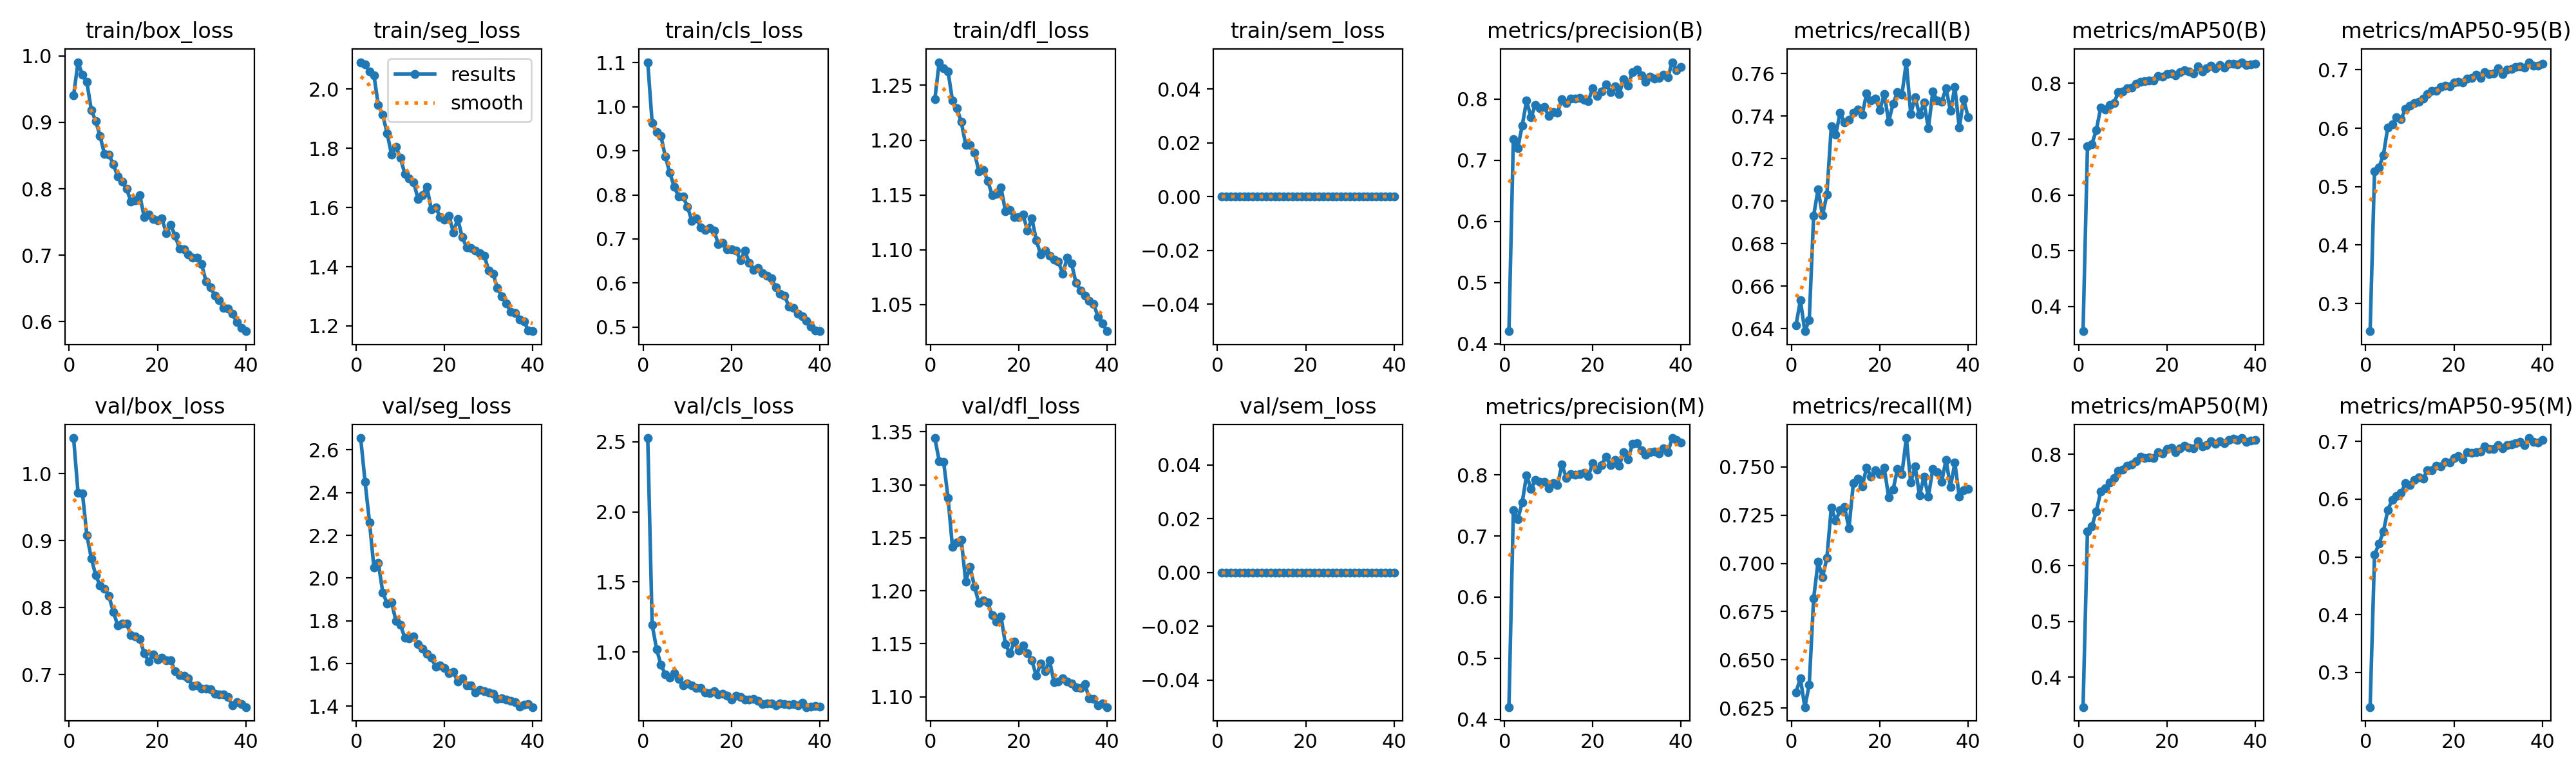

Source data for this figure (header and first rows):
epoch, time, train/box_loss, train/seg_loss, train/cls_loss, train/dfl_loss, train/sem_loss, metrics/precision(B), metrics/recall(B), metrics/mAP50(B), metrics/mAP50-95(B), metrics/precision(M), metrics/recall(M), metrics/mAP50(M), metrics/mAP50-95(M), val/box_loss, val/seg_loss, val/cls_loss, val/dfl_loss, val/sem_loss, lr/pg0, lr/pg1, lr/pg2
1, 317.9, 0.9405, 2.091, 1.101, 1.237, 0, 0.4208, 0.6416, 0.3559, 0.2525, 0.4199, 0.6332, 0.3464, 0.2401, 1.053, 2.656, 2.526, 1.344, 0, 0.0006649, 0.0006649, 0.0006649
2, 599.2, 0.9905, 2.083, 0.9634, 1.271, 0, 0.7349, 0.6533, 0.6867, 0.5264, 0.742, 0.6403, 0.6621, 0.5036, 0.9718, 2.449, 1.196, 1.323, 0, 0.001299, 0.001299, 0.001299
3, 879.3, 0.9713, 2.059, 0.9429, 1.266, 0, 0.7197, 0.6387, 0.6911, 0.533, 0.7272, 0.6255, 0.6713, 0.5226, 0.971, 2.262, 1.022, 1.322, 0, 0.001899, 0.001899, 0.001899
4, 1160, 0.9607, 2.047, 0.9333, 1.263, 0, 0.7561, 0.644, 0.7159, 0.5538, 0.7548, 0.6371, 0.6975, 0.5436, 0.9082, 2.05, 0.9085, 1.288, 0, 0.001852, 0.001852, 0.001852
5, 1435, 0.9187, 1.946, 0.8863, 1.236, 0, 0.7971, 0.6931, 0.7564, 0.6009, 0.7998, 0.6818, 0.7331, 0.5808, 0.8739, 2.071, 0.8396, 1.241, 0, 0.001802, 0.001802, 0.001802
6, 1718, 0.9021, 1.913, 0.8501, 1.229, 0, 0.7701, 0.7056, 0.7535, 0.6062, 0.7771, 0.7008, 0.7394, 0.5987, 0.8487, 1.933, 0.8194, 1.246, 0, 0.001752, 0.001752, 0.001752
7, 1994, 0.8792, 1.851, 0.8183, 1.216, 0, 0.79, 0.6933, 0.7606, 0.6183, 0.7917, 0.6927, 0.7493, 0.6059, 0.8329, 1.881, 0.8517, 1.248, 0, 0.001703, 0.001703, 0.001703
8, 2276, 0.852, 1.778, 0.7962, 1.196, 0, 0.7846, 0.7031, 0.765, 0.6155, 0.7883, 0.7028, 0.758, 0.6106, 0.8283, 1.888, 0.8077, 1.209, 0, 0.001654, 0.001654, 0.001654
9, 2553, 0.8519, 1.806, 0.7958, 1.196, 0, 0.7865, 0.7351, 0.7836, 0.6326, 0.7884, 0.7289, 0.7708, 0.6277, 0.8172, 1.798, 0.7621, 1.223, 0, 0.001604, 0.001604, 0.001604
10, 2837, 0.8364, 1.767, 0.7736, 1.189, 0, 0.7726, 0.7314, 0.7851, 0.6384, 0.7782, 0.7221, 0.7728, 0.6248, 0.7938, 1.781, 0.7776, 1.204, 0, 0.001554, 0.001554, 0.001554
11, 3122, 0.8186, 1.714, 0.7401, 1.171, 0, 0.7787, 0.7415, 0.7906, 0.643, 0.7862, 0.7275, 0.7797, 0.6335, 0.7735, 1.721, 0.7645, 1.188, 0, 0.001505, 0.001505, 0.001505
12, 3402, 0.8106, 1.697, 0.7466, 1.173, 0, 0.778, 0.7371, 0.7924, 0.645, 0.7833, 0.7292, 0.7819, 0.6374, 0.7763, 1.717, 0.7437, 1.191, 0, 0.001455, 0.001455, 0.001455
13, 3677, 0.7997, 1.686, 0.7269, 1.163, 0, 0.7995, 0.7382, 0.7995, 0.6511, 0.8171, 0.7182, 0.7873, 0.6358, 0.7766, 1.726, 0.7421, 1.189, 0, 0.001406, 0.001406, 0.001406
14, 3955, 0.7811, 1.628, 0.7199, 1.15, 0, 0.7934, 0.7415, 0.8024, 0.6581, 0.7957, 0.7416, 0.7954, 0.6499, 0.7585, 1.691, 0.7139, 1.177, 0, 0.001357, 0.001357, 0.001357
15, 4242, 0.7823, 1.642, 0.7247, 1.151, 0, 0.8008, 0.743, 0.8033, 0.6637, 0.8018, 0.7439, 0.7931, 0.6501, 0.7571, 1.67, 0.7085, 1.171, 0, 0.001307, 0.001307, 0.001307
16, 4525, 0.7904, 1.671, 0.7187, 1.157, 0, 0.8005, 0.7407, 0.8044, 0.6641, 0.8005, 0.7398, 0.7945, 0.6582, 0.7529, 1.647, 0.7236, 1.176, 0, 0.001257, 0.001257, 0.001257
17, 4806, 0.7571, 1.593, 0.6885, 1.135, 0, 0.8019, 0.7506, 0.8046, 0.6701, 0.801, 0.7497, 0.7931, 0.6566, 0.732, 1.628, 0.6973, 1.15, 0, 0.001208, 0.001208, 0.001208
18, 5079, 0.7613, 1.601, 0.6912, 1.136, 0, 0.7985, 0.7473, 0.8134, 0.6727, 0.8039, 0.745, 0.8035, 0.6643, 0.7196, 1.584, 0.7025, 1.141, 0, 0.001159, 0.001159, 0.001159
19, 5356, 0.7542, 1.568, 0.677, 1.13, 0, 0.7965, 0.7482, 0.8114, 0.6721, 0.7985, 0.7484, 0.8015, 0.6633, 0.7298, 1.591, 0.6877, 1.152, 0, 0.001109, 0.001109, 0.001109
20, 5639, 0.7521, 1.559, 0.6772, 1.13, 0, 0.8179, 0.7429, 0.8161, 0.6781, 0.8197, 0.7462, 0.8097, 0.6712, 0.7225, 1.579, 0.6609, 1.143, 0, 0.001059, 0.001059, 0.001059
21, 5914, 0.7554, 1.572, 0.6742, 1.132, 0, 0.8047, 0.7504, 0.8179, 0.6796, 0.8088, 0.7495, 0.8119, 0.6749, 0.725, 1.555, 0.6877, 1.149, 0, 0.00101, 0.00101, 0.00101
22, 6193, 0.7334, 1.516, 0.6514, 1.117, 0, 0.8125, 0.7375, 0.814, 0.6784, 0.8168, 0.7343, 0.8044, 0.6694, 0.7219, 1.559, 0.6797, 1.141, 0, 0.0009605, 0.0009605, 0.0009605
23, 6477, 0.7454, 1.562, 0.6738, 1.129, 0, 0.8235, 0.7458, 0.8198, 0.6852, 0.8302, 0.7382, 0.811, 0.6813, 0.7216, 1.514, 0.6633, 1.134, 0, 0.000911, 0.000911, 0.000911
24, 6763, 0.7293, 1.5, 0.6453, 1.109, 0, 0.8113, 0.7514, 0.8231, 0.6861, 0.8159, 0.7489, 0.8151, 0.6805, 0.7047, 1.531, 0.6632, 1.12, 0, 0.0008615, 0.0008615, 0.0008615
25, 7044, 0.7099, 1.465, 0.6294, 1.096, 0, 0.8209, 0.75, 0.8216, 0.6915, 0.8252, 0.7462, 0.8118, 0.6817, 0.6988, 1.499, 0.665, 1.131, 0, 0.000812, 0.000812, 0.000812
26, 7325, 0.7091, 1.464, 0.6346, 1.099, 0, 0.8083, 0.7654, 0.8174, 0.6863, 0.8156, 0.765, 0.8108, 0.6822, 0.6985, 1.496, 0.6505, 1.124, 0, 0.0007625, 0.0007625, 0.0007625
27, 7610, 0.7016, 1.455, 0.6225, 1.095, 0, 0.8323, 0.741, 0.8299, 0.6964, 0.837, 0.7419, 0.8231, 0.6911, 0.694, 1.465, 0.6302, 1.135, 0, 0.000713, 0.000713, 0.000713
28, 7896, 0.696, 1.445, 0.6169, 1.091, 0, 0.8216, 0.7489, 0.8211, 0.6925, 0.8256, 0.7502, 0.8145, 0.6865, 0.6826, 1.477, 0.6324, 1.114, 0, 0.0006635, 0.0006635, 0.0006635
29, 8174, 0.6967, 1.438, 0.6111, 1.089, 0, 0.844, 0.7406, 0.8266, 0.6942, 0.8514, 0.7351, 0.8169, 0.6868, 0.6843, 1.471, 0.6329, 1.114, 0, 0.000614, 0.000614, 0.000614
30, 8458, 0.6864, 1.387, 0.5902, 1.078, 0, 0.8477, 0.7465, 0.831, 0.7026, 0.8519, 0.7449, 0.8231, 0.6939, 0.6786, 1.463, 0.619, 1.118, 0, 0.0005645, 0.0005645, 0.0005645
31, 8728, 0.6609, 1.375, 0.5755, 1.093, 0, 0.8384, 0.7343, 0.8263, 0.693, 0.8407, 0.7347, 0.8191, 0.6885, 0.6788, 1.459, 0.6349, 1.115, 0, 0.000515, 0.000515, 0.000515
32, 8985, 0.6522, 1.327, 0.5716, 1.087, 0, 0.8275, 0.7515, 0.8323, 0.7009, 0.8328, 0.7489, 0.823, 0.6939, 0.6784, 1.433, 0.6284, 1.112, 0, 0.0004655, 0.0004655, 0.0004655
33, 9246, 0.6388, 1.299, 0.5461, 1.07, 0, 0.8361, 0.7474, 0.8282, 0.7018, 0.8369, 0.7473, 0.8204, 0.6942, 0.6718, 1.438, 0.623, 1.109, 0, 0.000416, 0.000416, 0.000416
34, 9504, 0.632, 1.275, 0.543, 1.063, 0, 0.8335, 0.7469, 0.8344, 0.7048, 0.8387, 0.7421, 0.8263, 0.6968, 0.6706, 1.432, 0.6278, 1.108, 0, 0.0003665, 0.0003665, 0.0003665
35, 9761, 0.6204, 1.248, 0.5309, 1.058, 0, 0.8341, 0.7531, 0.8347, 0.7057, 0.8349, 0.7537, 0.8282, 0.6993, 0.6708, 1.425, 0.62, 1.112, 0, 0.000317, 0.000317, 0.000317
36, 10020, 0.6202, 1.244, 0.5242, 1.053, 0, 0.8398, 0.7426, 0.8338, 0.7033, 0.8438, 0.7396, 0.8255, 0.6937, 0.6666, 1.42, 0.6382, 1.099, 0, 0.0002675, 0.0002675, 0.0002675
37, 10281, 0.612, 1.222, 0.5139, 1.051, 0, 0.8351, 0.7537, 0.8377, 0.713, 0.8369, 0.7521, 0.8293, 0.7058, 0.654, 1.397, 0.608, 1.098, 0, 0.000218, 0.000218, 0.000218
38, 10534, 0.599, 1.215, 0.5015, 1.039, 0, 0.86, 0.7345, 0.8331, 0.7066, 0.8605, 0.7346, 0.8226, 0.6989, 0.6592, 1.408, 0.6106, 1.092, 0, 0.0001685, 0.0001685, 0.0001685
39, 10791, 0.591, 1.185, 0.4926, 1.033, 0, 0.8475, 0.748, 0.8343, 0.7074, 0.8577, 0.7378, 0.8251, 0.6983, 0.656, 1.41, 0.6139, 1.093, 0, 0.000119, 0.000119, 0.000119
40, 11053, 0.5857, 1.182, 0.4906, 1.026, 0, 0.8527, 0.7395, 0.8349, 0.7102, 0.8534, 0.7385, 0.8261, 0.702, 0.6515, 1.396, 0.6127, 1.09, 0, 6.95e-05, 6.95e-05, 6.95e-05
